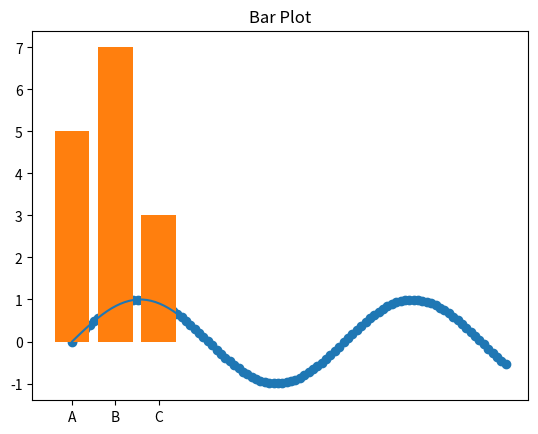

The matplotlib source for this figure: (Note: this script raises an exception after producing the figure.)
class Dog:
    def speak(self):
        return "Woof!"

class Cat:
    def speak(self):
        return "Meow!"

def make_animal_speak(animal):
    print(animal.speak())

dog = Dog()
cat = Cat()

for animal in (dog, cat):
    make_animal_speak(animal)

class Shape:
    def area(self):
        pass

class Circle(Shape):
    def __init__(self, radius):
        self.radius = radius
    
    def area(self):
        return 3.14 * (self.radius ** 2)

class Rectangle(Shape):
    def __init__(self, width, height):
        self.width = width
        self.height = height
    
    def area(self):
        return self.width * self.height

def print_area(shape):
    print(f"The area is {shape.area()}")

circle = Circle(5)
rectangle = Rectangle(4, 6)

print_area(circle)      # The area is 78.5
print_area(rectangle)   # The area is 24

def add(x, y):
    return x + y

print(add(5, 10))           # 15 (int)
print(add("Hello ", "World"))  # Hello World (str)
print(add([1, 2], [3, 4]))  # [1, 2, 3, 4] (list)

from abc import ABC, abstractmethod

class Animal(ABC):
    @abstractmethod
    def speak(self):
        pass

class Dog(Animal):
    def speak(self):
        return "Woof!"

class Cat(Animal):
    def speak(self):
        return "Meow!"

def make_animal_speak(animal):
    print(animal.speak())

dog = Dog()
cat = Cat()

make_animal_speak(dog)  # Woof!
make_animal_speak(cat)  # Meow!

import matplotlib.pyplot as plt
import numpy as np

class Plot:
    """
    A base class for different types of plots.
    """
    def draw(self):
        raise NotImplementedError("Subclass must implement abstract method")

class LinePlot(Plot):
    def __init__(self, x, y):
        self.x = x
        self.y = y
    
    def draw(self):
        plt.plot(self.x, self.y)
        plt.title('Line Plot')
        plt.show()

class ScatterPlot(Plot):
    def __init__(self, x, y):
        self.x = x
        self.y = y
    
    def draw(self):
        plt.scatter(self.x, self.y)
        plt.title('Scatter Plot')
        plt.show()

class BarPlot(Plot):
    def __init__(self, categories, values):
        self.categories = categories
        self.values = values
    
    def draw(self):
        plt.bar(self.categories, self.values)
        plt.title('Bar Plot')
        plt.show()

def display_plot(plot):
    plot.draw()

# Usage
x = np.linspace(0, 10, 100)
y = np.sin(x)
categories = ['A', 'B', 'C']
values = [5, 7, 3]

line_plot = LinePlot(x, y)
scatter_plot = ScatterPlot(x, y)
bar_plot = BarPlot(categories, values)

display_plot(line_plot)    # Displays Line Plot
display_plot(scatter_plot) # Displays Scatter Plot
display_plot(bar_plot)     # Displays Bar Plot


import numpy as np
# Implement the Preprocessor, Scaler, Normalizer, and Binarizer classes according to the specifications above.


# Test your implementation with the example usage provided
data = np.array([1, 2, 3, 4, 5])

scaler = Scaler(data, min_val=0, max_val=1)
normalizer = Normalizer(data)
binarizer = Binarizer(data, threshold=3)

print(scaler.process())      # Scaled data
print(normalizer.process())  # Normalized data
print(binarizer.process())   # Binarized data